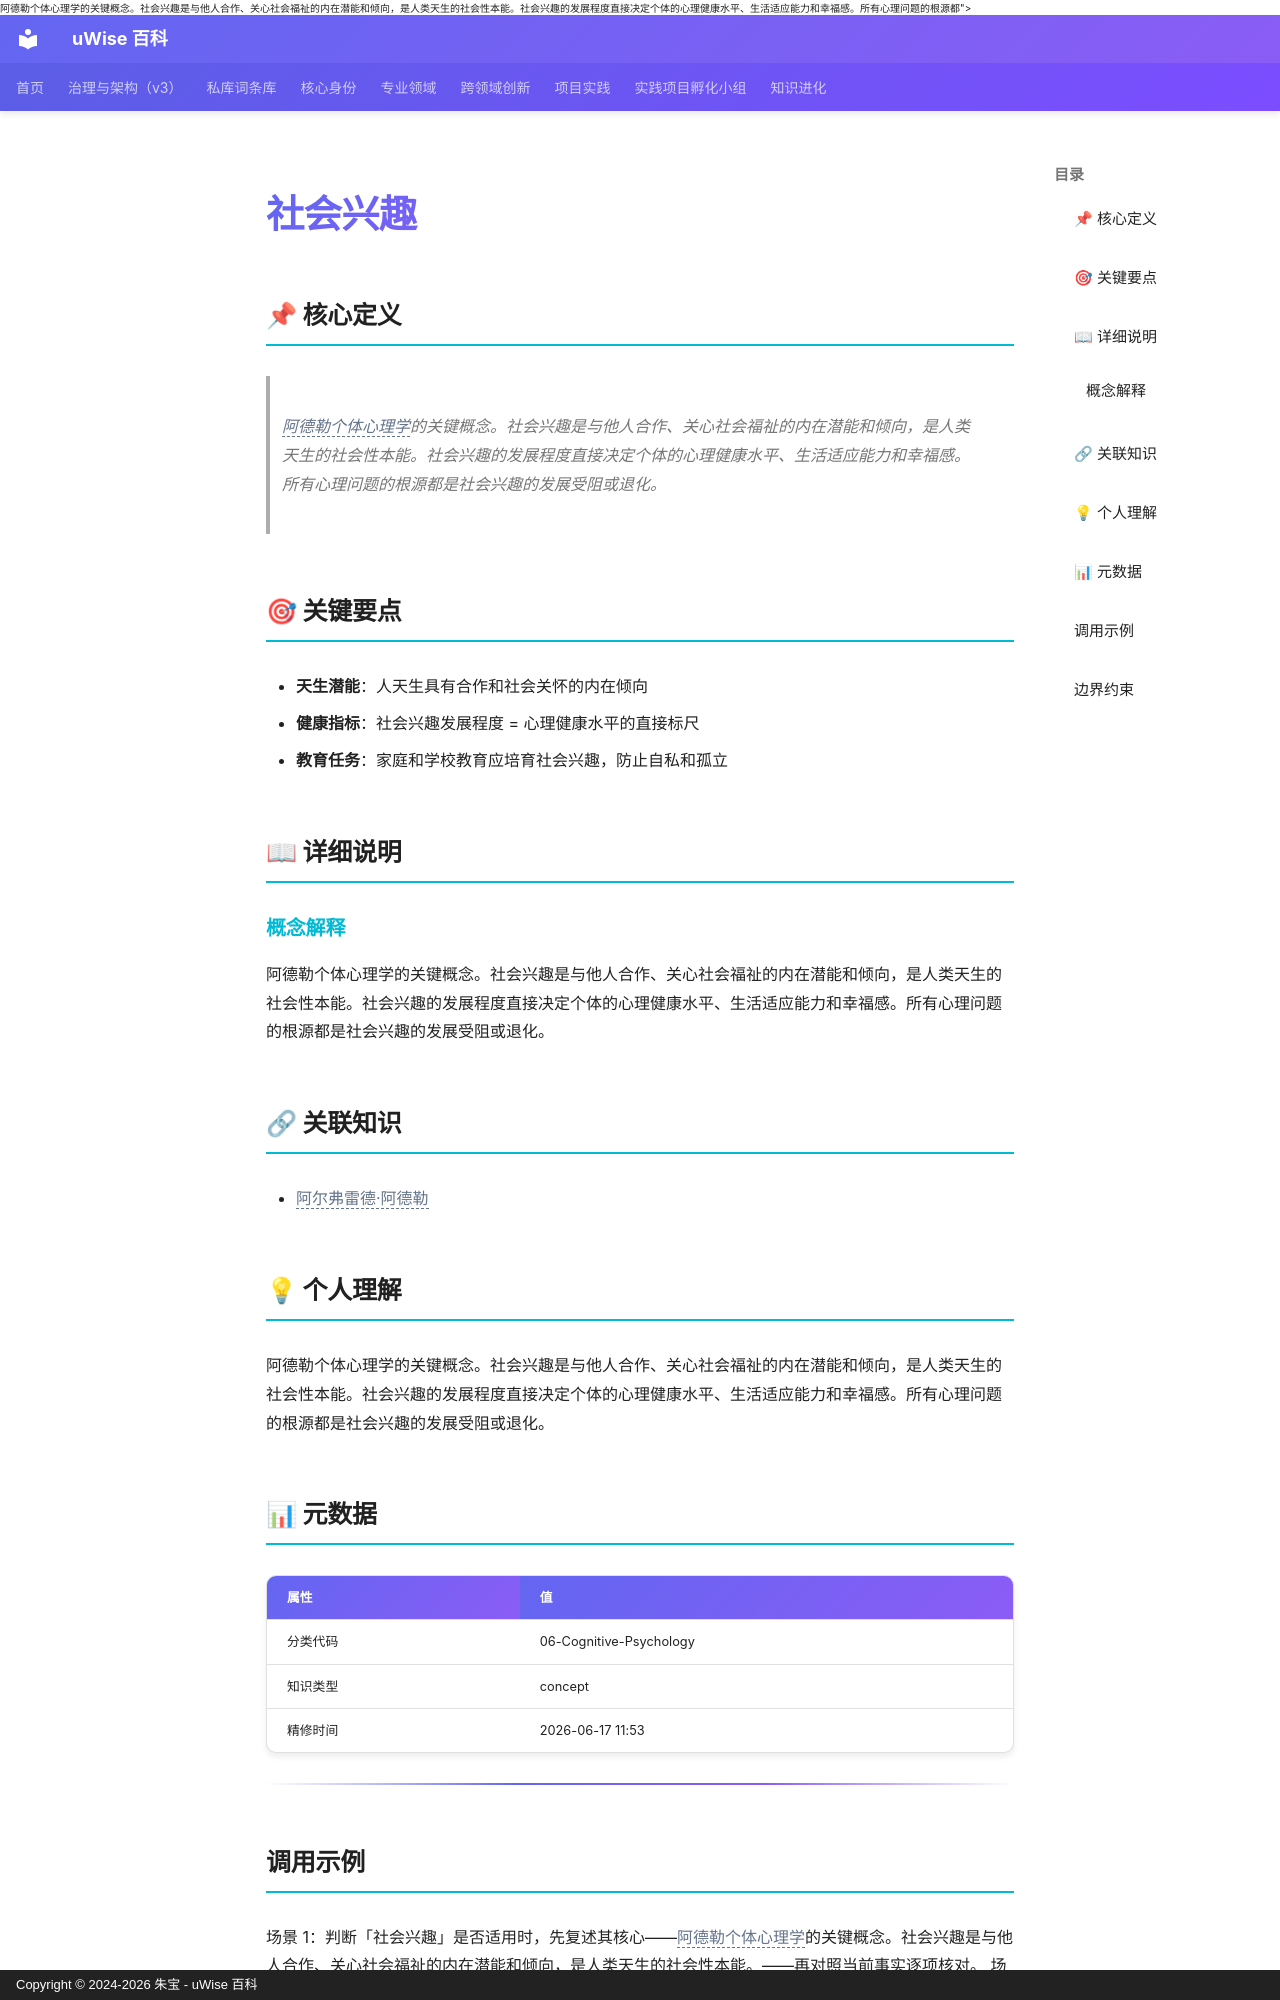

repository: zhubao315/uWise · page: vault-encyclopedia/md-a2463b97/index.html · generator: mkdocs · copyright: Copyright © 2024-2026 朱宝 - uWise 百科

---
title: "社会兴趣"
description: "<span class=\"uw-unresolved\" data-target=\"阿德勒个体心理学\" title=\"未解析的双链目标：阿德勒个体心理学\">阿德勒个体心理学</span>的关键概念。社会兴趣是与他人合作、关心社会福祉的内在潜能和倾向，是人类天生的社会性本能。社会兴趣的发展程度直接决定个体的心理健康水平、生活适应能力和幸福感。所有心理问题的根源都"
---

# 社会兴趣

## 📌 核心定义

> <span class="uw-unresolved" data-target="阿德勒个体心理学" title="未解析的双链目标：阿德勒个体心理学">阿德勒个体心理学</span>的关键概念。社会兴趣是与他人合作、关心社会福祉的内在潜能和倾向，是人类天生的社会性本能。社会兴趣的发展程度直接决定个体的心理健康水平、生活适应能力和幸福感。所有心理问题的根源都是社会兴趣的发展受阻或退化。

## 🎯 关键要点

- **天生潜能**：人天生具有合作和社会关怀的内在倾向
- **健康指标**：社会兴趣发展程度 = 心理健康水平的直接标尺
- **教育任务**：家庭和学校教育应培育社会兴趣，防止自私和孤立

## 📖 详细说明

### 概念解释
阿德勒个体心理学的关键概念。社会兴趣是与他人合作、关心社会福祉的内在潜能和倾向，是人类天生的社会性本能。社会兴趣的发展程度直接决定个体的心理健康水平、生活适应能力和幸福感。所有心理问题的根源都是社会兴趣的发展受阻或退化。


## 🔗 关联知识

- <span class="uw-unresolved" data-target="阿尔弗雷德·阿德勒" title="未解析的双链目标：阿尔弗雷德·阿德勒">阿尔弗雷德·阿德勒</span>

## 💡 个人理解

阿德勒个体心理学的关键概念。社会兴趣是与他人合作、关心社会福祉的内在潜能和倾向，是人类天生的社会性本能。社会兴趣的发展程度直接决定个体的心理健康水平、生活适应能力和幸福感。所有心理问题的根源都是社会兴趣的发展受阻或退化。

## 📊 元数据

| 属性 | 值 |
|------|-----|
| 分类代码 | 06-Cognitive-Psychology |
| 知识类型 | concept |
| 精修时间 | 2026-06-17 11:53 |

---
